The GitHub repository arfianaja/deteksi_jenis_awan contains a labelled image folder "training" with 5 categories: cumulunimbus, cumulus, nimbostratus, stratocumulus, stratus. Examples follow, each with its label.

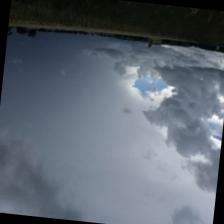
Label: cumulus

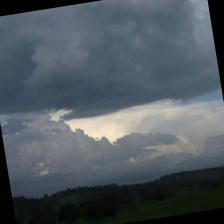
Label: stratus

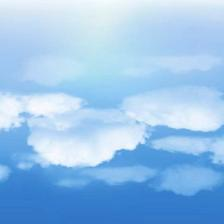
Label: cumulus

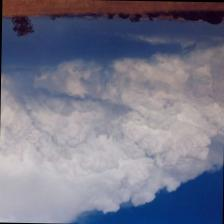
Label: cumulunimbus

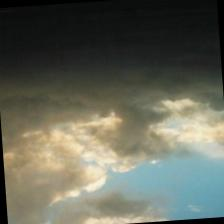
Label: stratocumulus

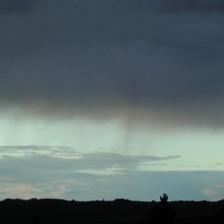
Label: nimbostratus
